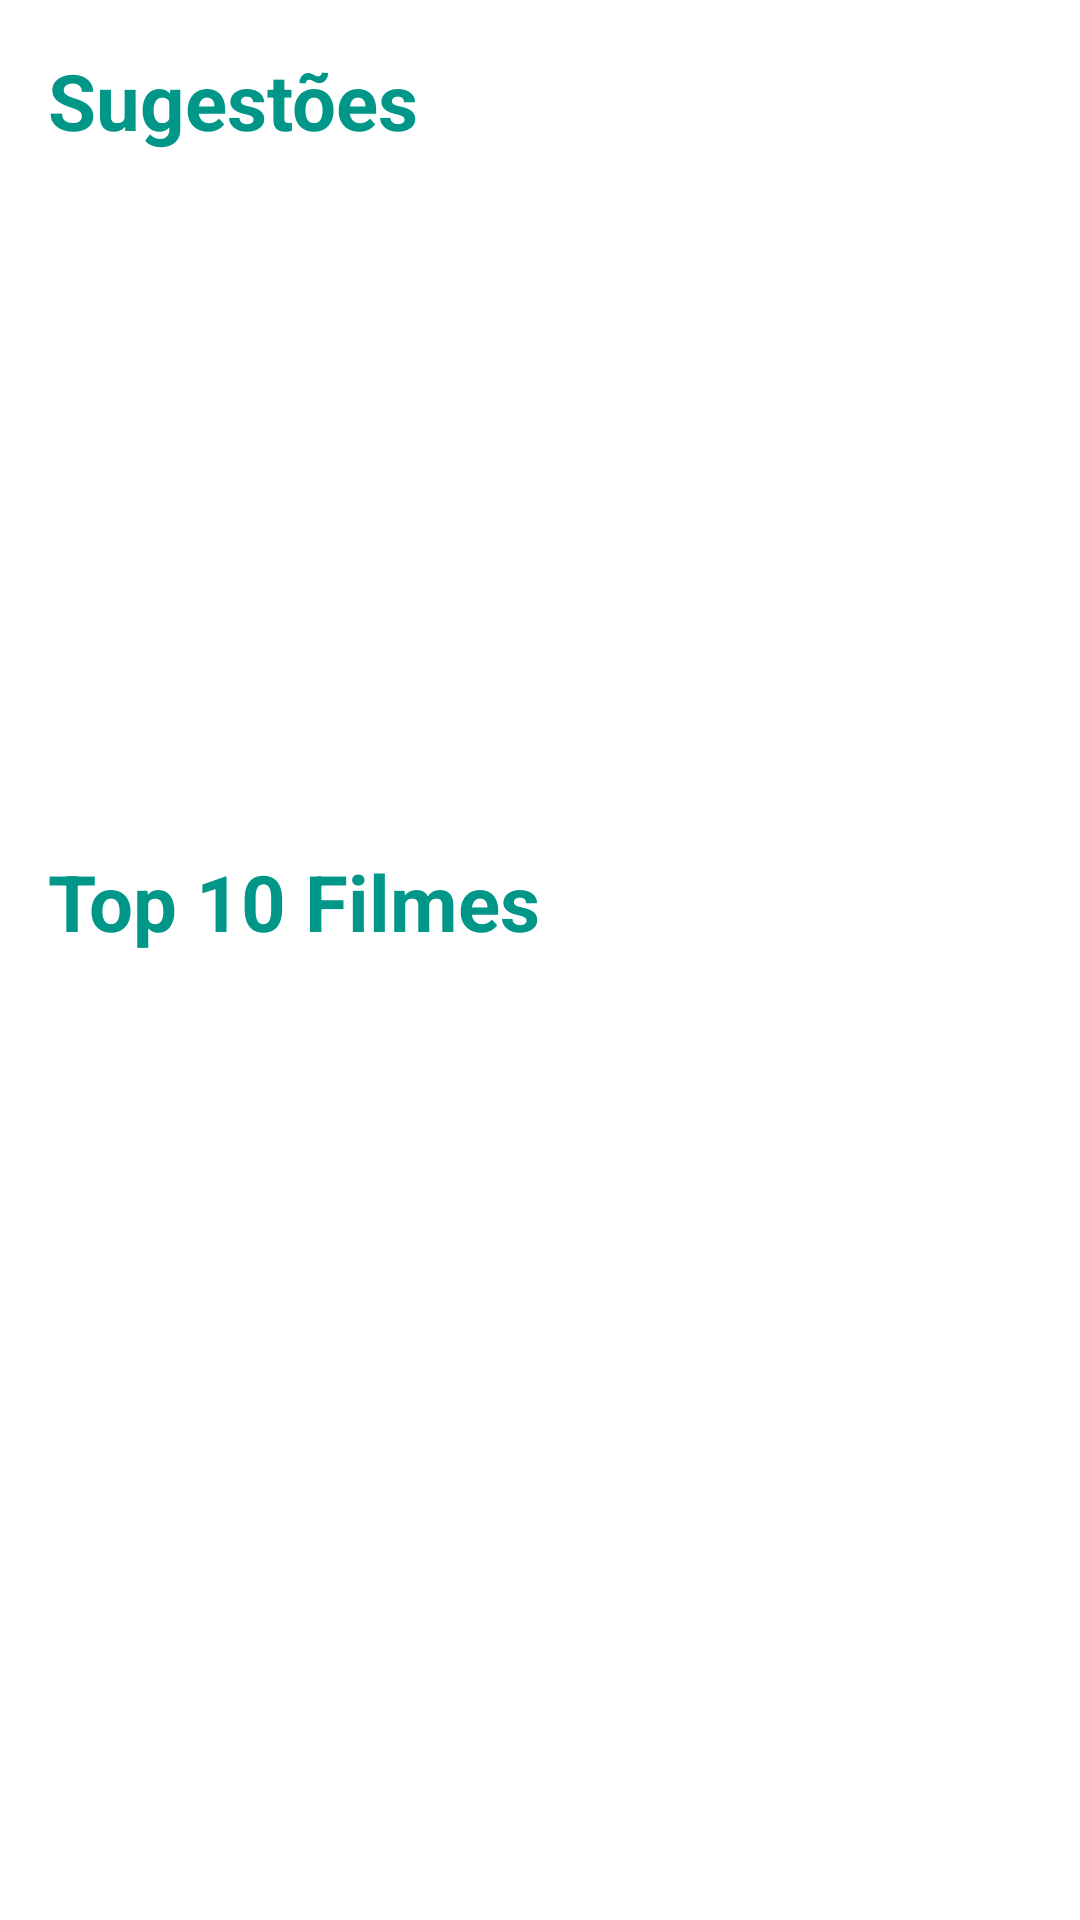

Reconstruct the res/layout file that produces this screen, plus the resources it refers to.
<!-- AndroidManifest.xml: application theme Theme.ProjetoFinalPart1 -->
<!-- res/layout/fragment_dashboard.xml -->
<?xml version="1.0" encoding="utf-8"?>
<LinearLayout xmlns:android="http://schemas.android.com/apk/res/android"
    android:layout_width="match_parent"
    android:layout_height="match_parent"
    android:layout_marginStart="12dp"
    android:layout_marginTop="12dp"
    android:layout_marginEnd="12dp"
    android:layout_marginBottom="60dp"
    android:orientation="vertical">

    <LinearLayout
        android:layout_width="match_parent"
        android:layout_height="wrap_content"
        android:orientation="vertical">

        <TextView
            android:id="@+id/texto"
            android:layout_width="wrap_content"
            android:layout_height="wrap_content"
            android:layout_marginStart="16dp"
            android:layout_marginTop="16dp"
            android:text="@string/novidades"
            android:textColor="@color/primaryColor"
            android:textSize="26sp"
            android:textStyle="bold" />

        <androidx.recyclerview.widget.RecyclerView
            android:id="@+id/movies_list"
            android:layout_width="match_parent"
            android:layout_height="200dp"
            android:layout_marginTop="16dp"
            android:padding="8dp"
            android:scrollbars="horizontal" />

    </LinearLayout>

    <LinearLayout
        android:layout_width="match_parent"
        android:layout_height="match_parent"
        android:orientation="vertical">

        <TextView
            android:id="@+id/texto2"
            android:layout_width="wrap_content"
            android:layout_height="wrap_content"
            android:layout_marginStart="16dp"
            android:layout_marginTop="16dp"
            android:text="@string/topFilmes"
            android:textColor="@color/primaryColor"
            android:textSize="26sp"
            android:textStyle="bold" />

        <androidx.recyclerview.widget.RecyclerView
            android:id="@+id/order_movies_list"
            android:layout_width="match_parent"
            android:layout_height="200dp"
            android:layout_marginTop="16dp"
            android:padding="8dp"
            android:scrollbars="horizontal" />

        <androidx.recyclerview.widget.RecyclerView
            android:id="@+id/vistos_movies_list"
            android:layout_width="match_parent"
            android:layout_height="200dp"
            android:layout_marginTop="16dp"
            android:padding="8dp"
            android:scrollbars="horizontal" />

    </LinearLayout>


</LinearLayout>
<!-- resources referenced by this layout -->
<resources>
  <color name="primaryColor">#009688</color>
  <string name="novidades">Sugestões</string>
  <string name="topFilmes">Top 10 Filmes</string>
  <style name="Theme.ProjetoFinalPart1" parent="Theme.MaterialComponents.DayNight.NoActionBar">
          
          <item name="colorPrimary">@color/primaryColor</item>
          <item name="colorPrimaryVariant">@color/primaryColor</item>
          <item name="colorOnPrimary">@color/white</item>
          
          <item name="colorSecondary">@color/secondColor</item>
          <item name="colorSecondaryVariant">@color/secondColor</item>
          <item name="colorOnSecondary">@color/black</item>
          
          <item name="android:statusBarColor">?attr/colorPrimaryVariant</item>
          
      </style>
  <color name="white">#FFFFFFFF</color>
  <color name="secondColor">#4CAF50</color>
  <color name="black">#FF000000</color>
</resources>
